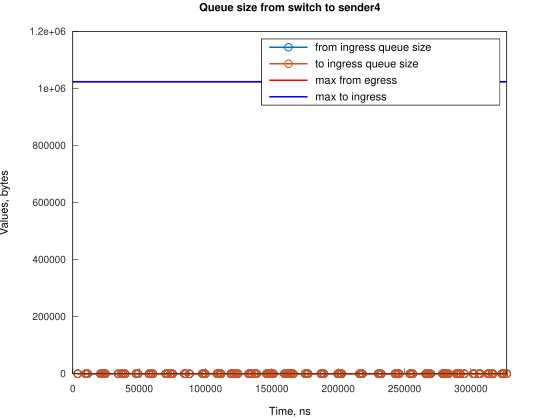

The data file committed next to this chart (first rows):
Time, from_ingress_queue_size, to_ingress_queue_size
3728, 1, nan
3728, 0, 0
9688, 1, 0
9688, 0, 0
11177, 1, 0
11177, 0, 0
20864, 1, 0
20864, 0, 0
22354, 1, 0
22354, 0, 0
23843, 1, 0
23843, 0, 0
24592, 1, 0
24592, 0, 0
34279, 1, 0
34279, 0, 0
36514, 1, 0
36514, 0, 0
37999, 1, 0
37999, 0, 0
39494, 1, 0
39494, 0, 0
47686, 1, 0
47686, 0, 0
49180, 1, 0
49180, 0, 0
57372, 1, 0
57372, 0, 0
58861, 1, 0
58861, 0, 0
60355, 1, 0
60355, 0, 0
70038, 1, 0
70038, 0, 0
71527, 1, 0
71527, 0, 0
73766, 1, 0
73766, 0, 0
75252, 1, 0
75252, 0, 0
84194, 1, 0
84194, 0, 0
84939, 1, 0
84939, 0, 0
87920, 1, 0
87920, 0, 0
97609, 1, 0
97609, 0, 0
98354, 1, 0
98354, 0, 0
99839, 1, 0
99839, 0, 0
108784, 1, 0
108784, 0, 0
109530, 1, 0
109530, 0, 0
111015, 1, 0
111015, 0, 0
111762, 1, 0
111762, 0, 0
... 142 more rows
